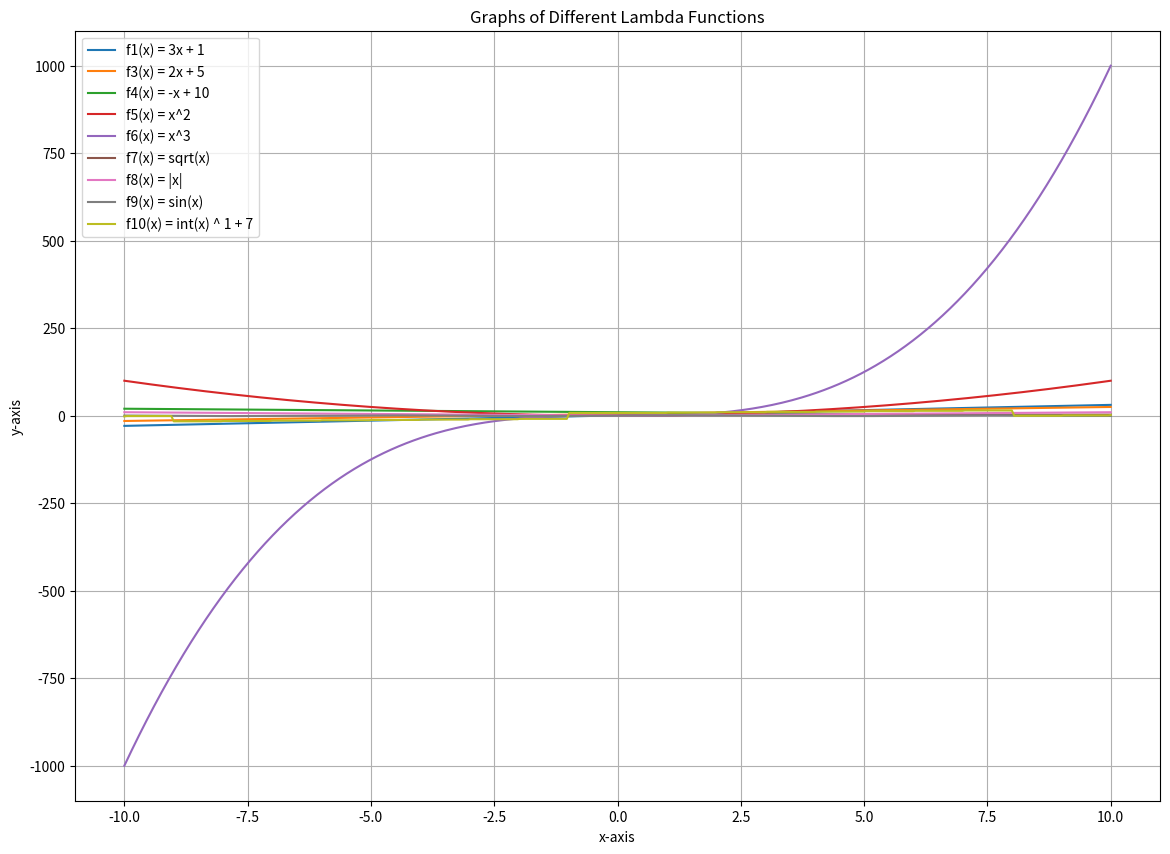

The matplotlib source for this figure:
import matplotlib.pyplot as plt
import numpy as np

# Example 1: Basic Lambda Function for 3x + 1
f1 = lambda x: 3 * x + 1
print("f1(x) = 3x + 1")
print(f"Testing f1 with x = 2: f1(2) = 3 * 2 + 1 = {f1(2)}")  # Expected output: 7

# Example 2: Lambda Function with Variable Input
x_value = 6
print(f"\nTesting f1 with x = {x_value}: f1({x_value}) = 3 * {x_value} + 1 = {f1(x_value)}")  # Expected output: 19

# Example 3: Lambda within a Regular Function
def f2(y):
    return lambda x: (y ^ int(x)) + 7  # Ensure 'x' is cast to integer for XOR

print("\nf2(y)(x) = y ^ x + 7, where ^ is the XOR operation.")
y_value, x_value = 2, 3
print(f"Testing f2 with y = {y_value} and x = {x_value}: f2(2)(3) = 2 ^ 3 + 7 = {f2(y_value)(x_value)}")  # Expected output: 8

# Explanation of the functions:
print("\nExplanation:")
print("1. f1(x) = 3 * x + 1: This is a linear function with a slope of 3 and y-intercept at 1.")
print("2. f2(y)(x) = y ^ x + 7: This function uses the XOR bitwise operation between y and x, and adds 7 to the result.")

# Now let's plot these functions and a few others to visualize them
# Define a list of lambda functions and their descriptions for plotting
lambda_functions = [
    (lambda x: 3 * x + 1, "f1(x) = 3x + 1"),
    (lambda x: 2 * x + 5, "f3(x) = 2x + 5"),
    (lambda x: -x + 10, "f4(x) = -x + 10"),
    (lambda x: x ** 2, "f5(x) = x^2"),
    (lambda x: x ** 3, "f6(x) = x^3"),
    (lambda x: np.sqrt(x) if x >= 0 else np.nan, "f7(x) = sqrt(x)"),  # Handle negative values in sqrt
    (lambda x: np.abs(x), "f8(x) = |x|"),
    (lambda x: np.sin(x), "f9(x) = sin(x)"),
    (lambda x: int(x) ^ 1 + 7, "f10(x) = int(x) ^ 1 + 7")  # Cast to int for XOR
]

# Plot each function on the x-y plane
x = np.linspace(-10, 10, 400)  # Define x values from -10 to 10

plt.figure(figsize=(14, 10))
for func, label in lambda_functions:
    # Handle cases where x values may go out of domain (e.g., sqrt of negative numbers)
    try:
        y = np.array([func(val) for val in x])  # Evaluate function element-wise
        plt.plot(x, y, label=label)
    except ValueError as e:
        print(f"Skipping {label} due to domain error: {e}")

# Customize plot
plt.title("Graphs of Different Lambda Functions")
plt.xlabel("x-axis")
plt.ylabel("y-axis")
plt.legend()
plt.grid(True)

# Show the plot
plt.show()
